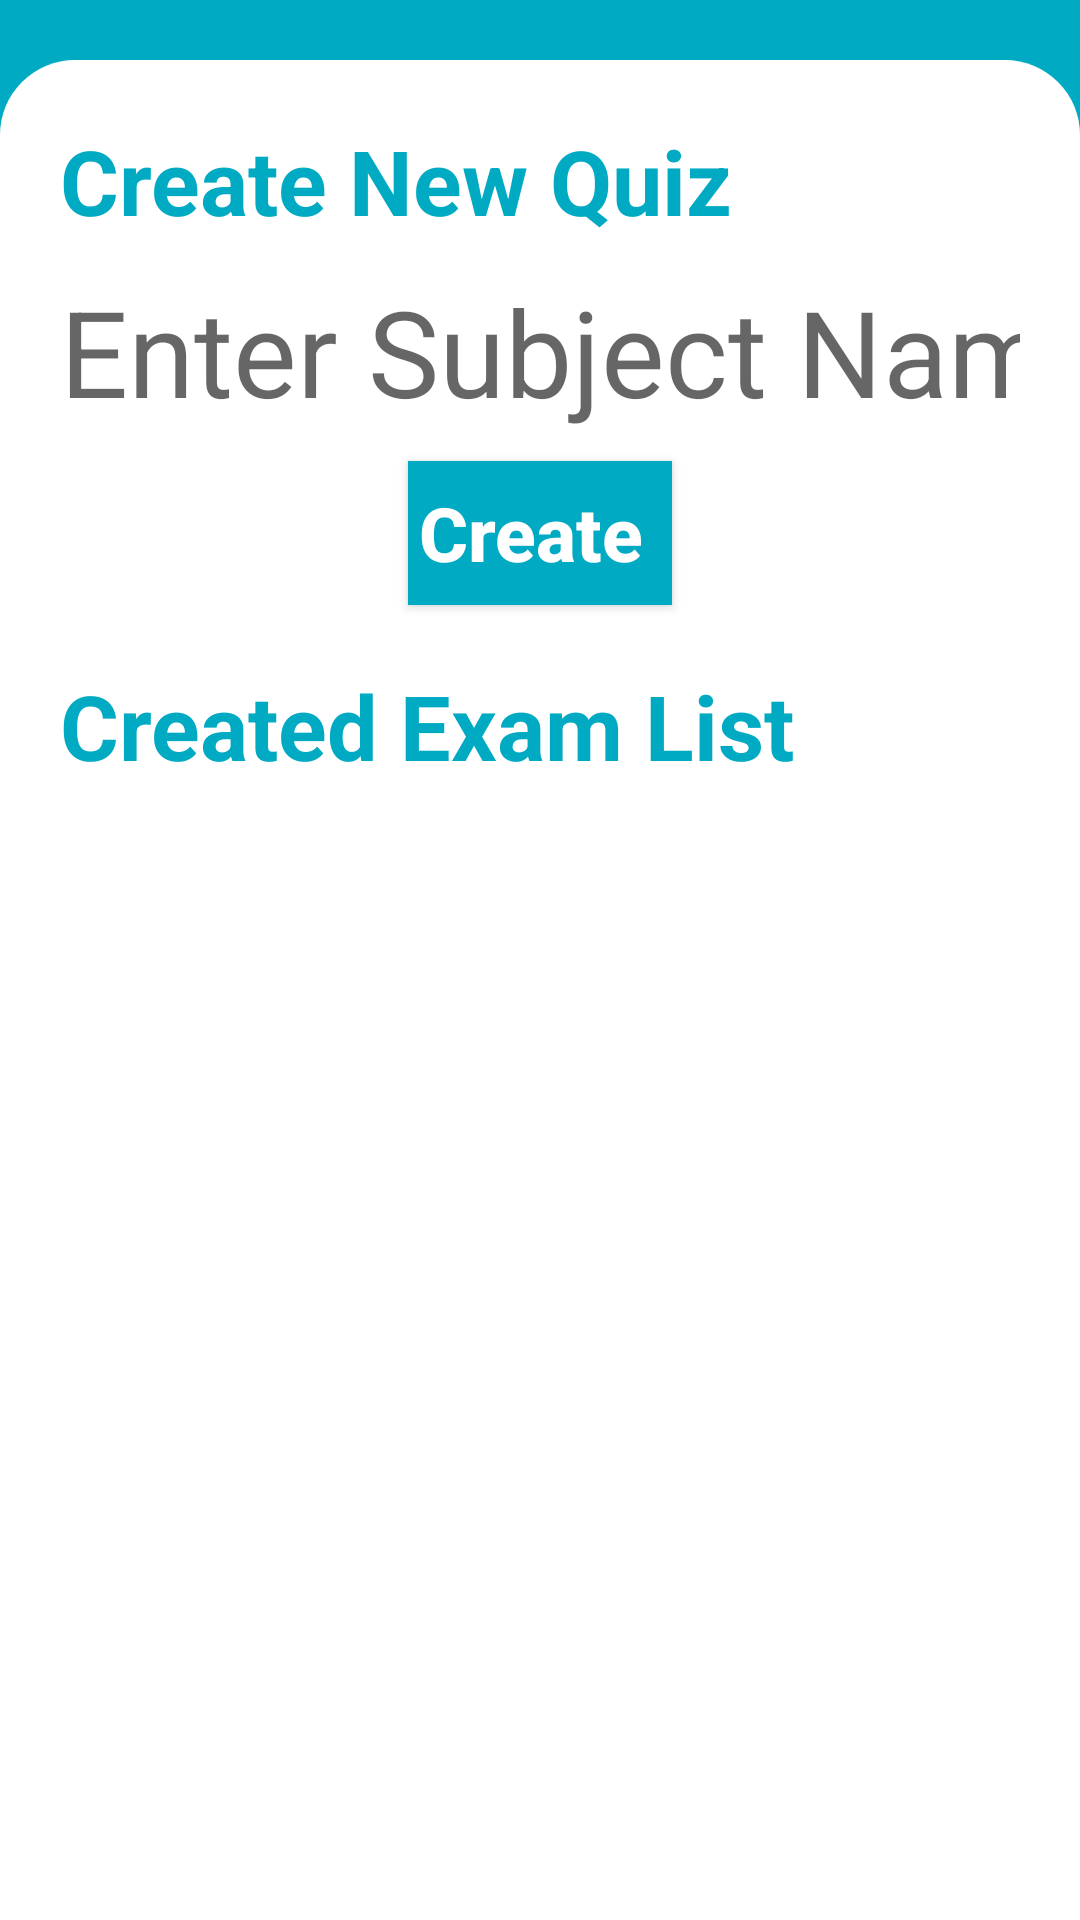

Layout XML and referenced resources for this Android screen:
<!-- AndroidManifest.xml: application theme Theme.Exam -->
<!-- res/layout/fragment_admin__exam_.xml -->
<?xml version="1.0" encoding="utf-8"?>
<FrameLayout xmlns:android="http://schemas.android.com/apk/res/android"
    xmlns:tools="http://schemas.android.com/tools"
    android:layout_width="match_parent"
    android:layout_height="match_parent"
    android:gravity="top|center_horizontal"
    android:orientation="vertical"
    android:background="@color/main"
    tools:context=".Admin_Exam_Fragment">
    <LinearLayout
        android:layout_width="match_parent"
        android:layout_height="match_parent"
        android:background="@drawable/background"
        android:padding="20dp"
        android:layout_marginTop="20dp"
        android:gravity="top|center_horizontal"
        android:orientation="vertical">
        <TextView
            android:id="@+id/creat"
            android:layout_width="match_parent"
            android:layout_height="wrap_content"
            android:text="Create New Quiz "
            android:background="@drawable/grey_edittext"
            android:textColor="@color/main"
            android:layout_marginBottom="10dp"
            android:textAllCaps="false"
            android:textSize="30sp"
            android:textStyle="bold" />
        <EditText
            android:id="@+id/create"
            android:layout_width="wrap_content"
            android:layout_height="wrap_content"
            android:hint="Enter Subject Name"
            android:background="@drawable/grey_edittext"
            android:textColor="@color/main"
            android:layout_marginBottom="10dp"
            android:inputType="text"
            android:textAllCaps="false"
            android:textSize="40sp" />

        <Button
            android:layout_width="wrap_content"
            android:layout_height="wrap_content"
            android:id="@+id/create_exam"
            android:textStyle="bold"
            android:text="Create "
            android:textAllCaps="false"
            android:layout_gravity="center_horizontal"
            android:textSize="25dp"
            android:textColor="@color/white"
            android:background="@drawable/button">
        </Button>
        <TextView
            android:id="@+id/listofquiz"
            android:layout_width="match_parent"
            android:layout_height="wrap_content"
            android:text="Created Exam List "
            android:background="@drawable/grey_edittext"
            android:textColor="@color/main"
            android:layout_marginTop="20dp"
            android:layout_marginBottom="10dp"
            android:textAllCaps="false"
            android:textSize="30dp"
            android:textStyle="bold" />
        <ListView
            android:layout_width="match_parent"
            android:layout_height="wrap_content"
            android:id="@+id/craeted_list_admin"
            android:background="@drawable/grey_edittext"
            android:layout_marginTop="5dp">

        </ListView>
    </LinearLayout>
</FrameLayout>
<!-- resources referenced by this layout -->
<resources>
  <color name="main">#00aac3</color>
  <color name="white">#FFFFFFFF</color>
  <!-- drawable background (drawable) -->
  <?xml version="1.0" encoding="utf-8"?>
  <shape xmlns:android="http://schemas.android.com/apk/res/android" android:shape="rectangle" >
  <solid android:color="@color/white"/>
      <corners android:topRightRadius="25dp"
          android:topLeftRadius="25dp" />
  </shape>
  <!-- drawable button (drawable) -->
  <?xml version="1.0" encoding="utf-8"?>
  <shape xmlns:android="http://schemas.android.com/apk/res/android" android:shape="rectangle">
      <solid android:color="@color/main"/>
      <corners android:radius="9999999dp"/>
  </shape>
  <style name="Theme.Exam" parent="Theme.AppCompat.DayNight.NoActionBar">
          
          <item name="colorPrimary">@color/purple_500</item>
          <item name="colorPrimaryVariant">@color/main</item>
          <item name="colorOnPrimary">@color/white</item>
          
          <item name="colorSecondary">@color/main</item>
          <item name="colorSecondaryVariant">@color/main</item>
          <item name="colorOnSecondary">@color/main</item>
          
          <item name="android:statusBarColor"> @color/main </item>
          
      </style>
  <color name="purple_500">#FF6200EE</color>
</resources>
